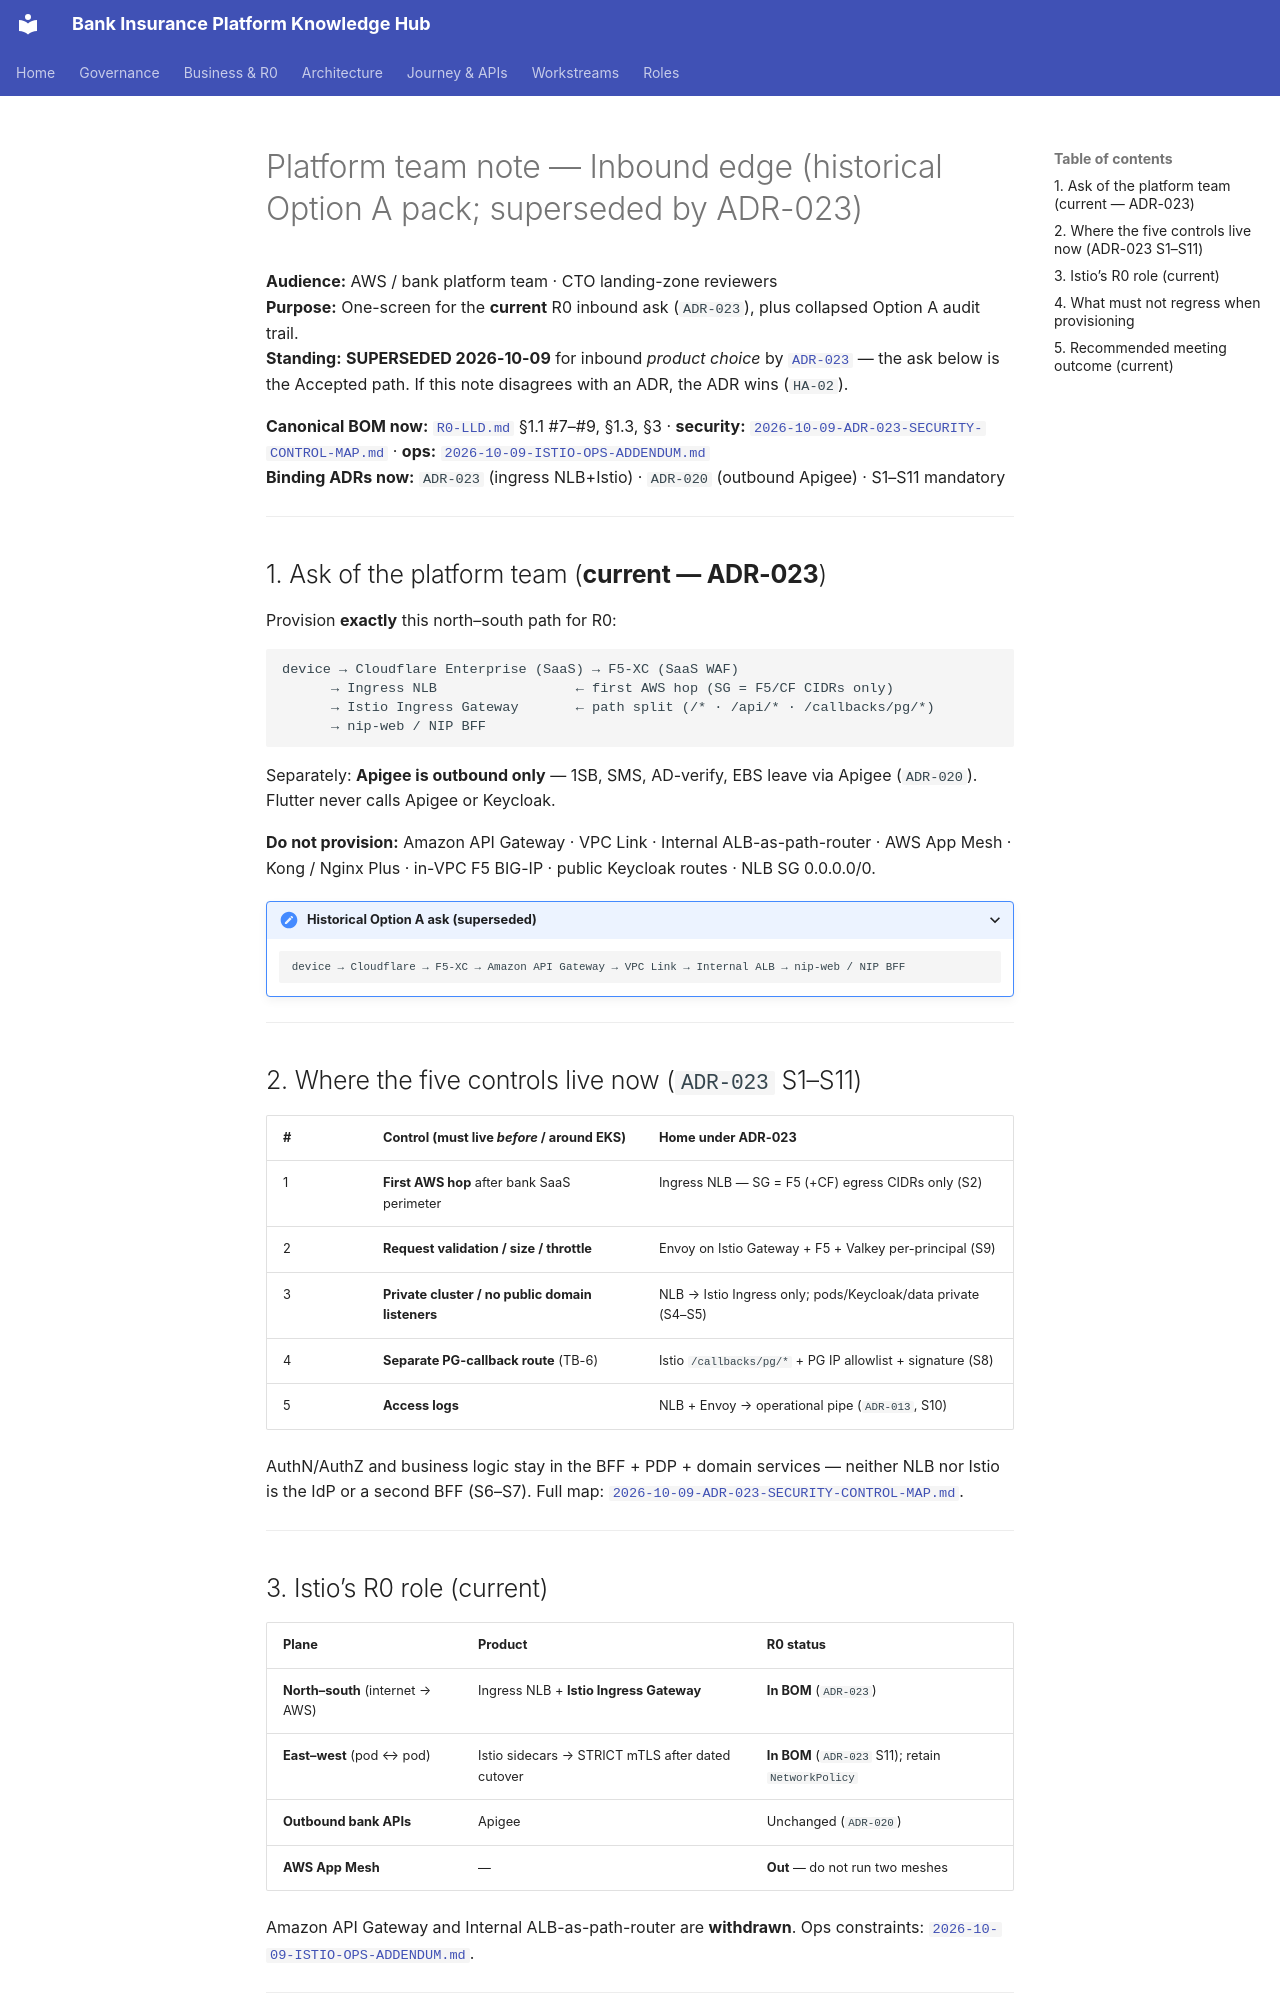

repository: Mahesh38/bank-insurance-platform · page: architecture/2026-10-06-PLATFORM-TEAM-NOTE-API-GATEWAY-VS-ISTIO/index.html · generator: mkdocs

# Platform team note — Inbound edge (historical Option A pack; superseded by ADR-023)

**Audience:** AWS / bank platform team · CTO landing-zone reviewers  
**Purpose:** One-screen for the **current** R0 inbound ask (`ADR-023`), plus collapsed Option A audit trail.  
**Standing:** **SUPERSEDED 2026-10-09** for inbound *product choice* by [`ADR-023`](../platform/architecture-review/08-architecture-decision-log.md) — the ask below is the Accepted path. If this note disagrees with an ADR, the ADR wins (`HA-02`).

**Canonical BOM now:** [`R0-LLD.md`](./R0-LLD.md) §1.1 #7–#9, §1.3, §3 · **security:** [`2026-10-09-ADR-023-SECURITY-CONTROL-MAP.md`](./2026-10-09-ADR-023-SECURITY-CONTROL-MAP.md) · **ops:** [`2026-10-09-ISTIO-OPS-ADDENDUM.md`](./2026-10-09-ISTIO-OPS-ADDENDUM.md)  
**Binding ADRs now:** `ADR-023` (ingress NLB+Istio) · `ADR-020` (outbound Apigee) · S1–S11 mandatory

---

## 1. Ask of the platform team (**current — ADR-023**)

Provision **exactly** this north–south path for R0:

```text
device → Cloudflare Enterprise (SaaS) → F5-XC (SaaS WAF)
      → Ingress NLB                 ← first AWS hop (SG = F5/CF CIDRs only)
      → Istio Ingress Gateway       ← path split (/* · /api/* · /callbacks/pg/*)
      → nip-web / NIP BFF
```

Separately: **Apigee is outbound only** — 1SB, SMS, AD-verify, EBS leave via Apigee (`ADR-020`). Flutter never calls Apigee or Keycloak.

**Do not provision:** Amazon API Gateway · VPC Link · Internal ALB-as-path-router · AWS App Mesh · Kong / Nginx Plus · in-VPC F5 BIG-IP · public Keycloak routes · NLB SG 0.0.0.0/0.

<details><summary>Historical Option A ask (superseded)</summary>

```text
device → Cloudflare → F5-XC → Amazon API Gateway → VPC Link → Internal ALB → nip-web / NIP BFF
```

</details>

---

## 2. Where the five controls live now (`ADR-023` S1–S11)

| # | Control (must live *before* / around EKS) | Home under ADR-023 |
|---|-------------------------------------------|--------------------|
| 1 | **First AWS hop** after bank SaaS perimeter | Ingress NLB — SG = F5 (+CF) egress CIDRs only (S2) |
| 2 | **Request validation / size / throttle** | Envoy on Istio Gateway + F5 + Valkey per-principal (S9) |
| 3 | **Private cluster / no public domain listeners** | NLB → Istio Ingress only; pods/Keycloak/data private (S4–S5) |
| 4 | **Separate PG-callback route** (TB-6) | Istio `/callbacks/pg/*` + PG IP allowlist + signature (S8) |
| 5 | **Access logs** | NLB + Envoy → operational pipe (`ADR-013`, S10) |

AuthN/AuthZ and business logic stay in the BFF + PDP + domain services — neither NLB nor Istio is the IdP or a second BFF (S6–S7). Full map: [`2026-10-09-ADR-023-SECURITY-CONTROL-MAP.md`](./2026-10-09-ADR-023-SECURITY-CONTROL-MAP.md).

---

## 3. Istio’s R0 role (current)

| Plane | Product | R0 status |
|-------|---------|-----------|
| **North–south** (internet → AWS) | Ingress NLB + **Istio Ingress Gateway** | **In BOM** (`ADR-023`) |
| **East–west** (pod ↔ pod) | Istio sidecars → STRICT mTLS after dated cutover | **In BOM** (`ADR-023` S11); retain `NetworkPolicy` |
| **Outbound bank APIs** | Apigee | Unchanged (`ADR-020`) |
| **AWS App Mesh** | — | **Out** — do not run two meshes |

Amazon API Gateway and Internal ALB-as-path-router are **withdrawn**. Ops constraints: [`2026-10-09-ISTIO-OPS-ADDENDUM.md`](./2026-10-09-ISTIO-OPS-ADDENDUM.md).

---

## 4. What must not regress when provisioning

Dropping a former Gateway control without a home is a **trust-boundary failure** (G8) — not a Terraform preference.

| Job | Must remain true |
|-----|------------------|
| First AWS HTTPS hop | NLB (or bank-standard ALB) — never open SG to `0.0.0.0/0` |
| Size / throttle before overload | Envoy + F5 + Valkey (S9) |
| Private EKS / private Keycloak | No public NodePort/LB on domain or IdP Services (S4–S5) |
| PG callback isolation (TB-6) | Separate Istio route + IP allowlist + signature (S8) |
| Edge access logs | NLB + Envoy into `ADR-013` pipe (S10) |
| Mesh ≠ insurance PDP | AuthorizationPolicy must not replace PDP (S7) |

Binding checklist: S1–S11 in the security control map. Residual mesh/CIDR risk sits with Architecture owner.

---
